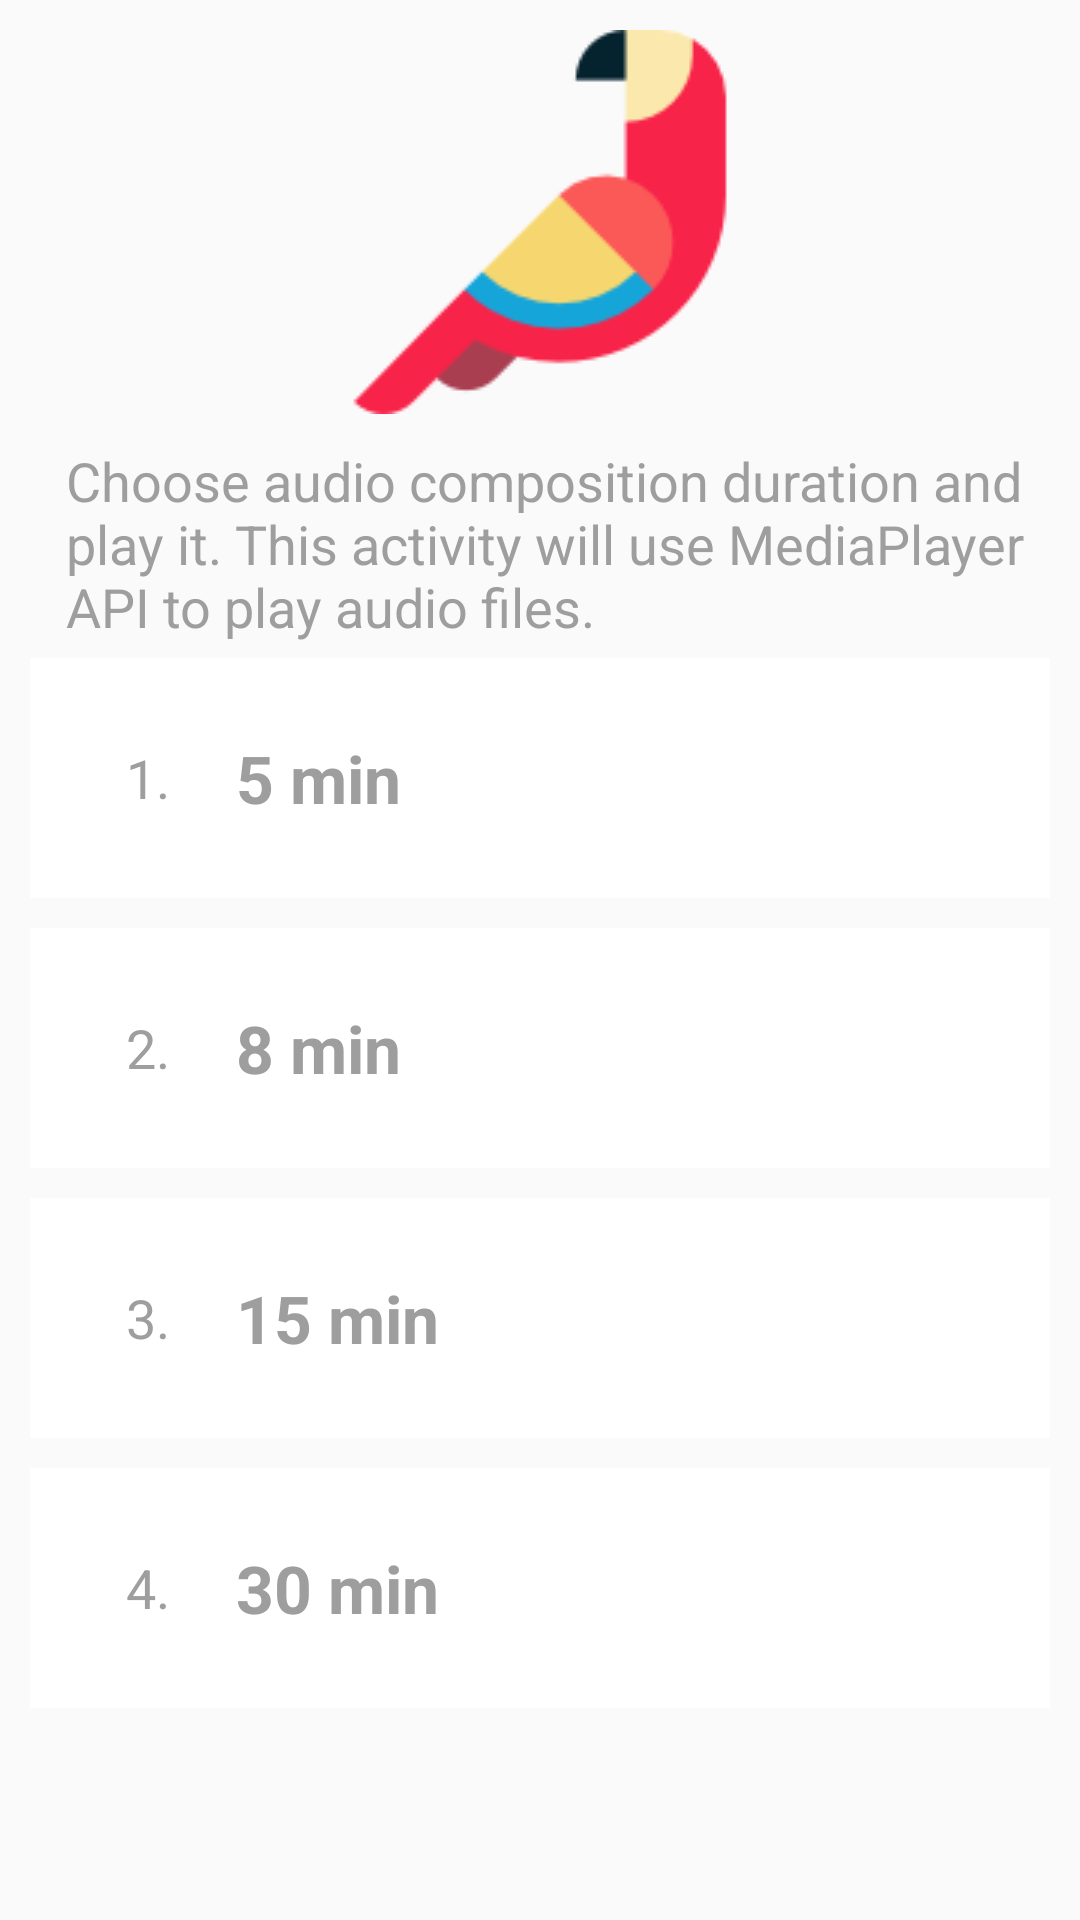

Write the Android layout XML for this screen, with the resource values it uses.
<!-- AndroidManifest.xml: application theme AppTheme -->
<!-- res/layout/activity_birds.xml -->
<?xml version="1.0" encoding="utf-8"?>
<ScrollView xmlns:android="http://schemas.android.com/apk/res/android"
    xmlns:tools="http://schemas.android.com/tools"
    android:layout_width="match_parent"
    android:layout_height="wrap_content">

    <LinearLayout
        android:id="@+id/activity_main"
        android:layout_width="match_parent"
        android:layout_height="wrap_content"
        android:orientation="vertical"
        tools:context="com.example.android.meditationapp.MainActivity">

        <ImageView
            android:layout_width="wrap_content"
            android:layout_height="wrap_content"
            android:layout_gravity="center_horizontal"
            android:layout_margin="10dp"
            android:src="@drawable/parrot" />

        <TextView
            style="@style/ActivityDescriptionStyle"
            android:text="@string/activity_description_choose_composition" />

        <LinearLayout style="@style/SongStyle">

            <TextView
                style="@style/PlaylistNumberStyle"
                android:text="@string/playlist_number_1" />

            <TextView
                style="@style/PlaylistTextStyle"
                android:text="@string/playlist_5_min" />

            <ImageView
                style="@style/PlayStopImageStyle"
                android:src="@drawable/play_button" />

        </LinearLayout>


        <LinearLayout style="@style/SongStyle">

            <TextView
                style="@style/PlaylistNumberStyle"
                android:text="@string/playlist_number_2" />

            <TextView
                style="@style/PlaylistTextStyle"
                android:text="@string/playlist_8_min" />

            <ImageView
                style="@style/PlayStopImageStyle"
                android:src="@drawable/play_button" />

        </LinearLayout>


        <LinearLayout style="@style/SongStyle">

            <TextView
                style="@style/PlaylistNumberStyle"
                android:text="@string/playlist_number_3" />

            <TextView
                style="@style/PlaylistTextStyle"
                android:text="@string/playlist_15_min" />

            <ImageView
                style="@style/PlayStopImageStyle"
                android:src="@drawable/play_button" />

        </LinearLayout>


        <LinearLayout style="@style/SongStyle">

            <TextView
                style="@style/PlaylistNumberStyle"
                android:text="@string/playlist_number_4" />

            <TextView
                style="@style/PlaylistTextStyle"
                android:text="@string/playlist_30_min" />

            <ImageView
                style="@style/PlayStopImageStyle"
                android:src="@drawable/play_button" />

        </LinearLayout>


    </LinearLayout>

</ScrollView>
<!-- resources referenced by this layout -->
<resources>
  <!-- drawable parrot: png bitmap (drawable, 3016 bytes) -->
  <string name="activity_description_choose_composition">Choose audio composition duration and play it.
          This activity will use MediaPlayer API to play audio files.</string>
  <string name="playlist_15_min">15 min</string>
  <string name="playlist_30_min">30 min</string>
  <string name="playlist_5_min">5 min</string>
  <string name="playlist_8_min">8 min</string>
  <string name="playlist_number_1">1.</string>
  <string name="playlist_number_2">2.</string>
  <string name="playlist_number_3">3.</string>
  <string name="playlist_number_4">4.</string>
  <style name="ActivityDescriptionStyle">
          <item name="android:layout_width">wrap_content</item>
          <item name="android:layout_height">match_parent</item>
          <item name="android:gravity">center_vertical</item>
          <item name="android:paddingLeft">22dp</item>
          <item name="android:textColor">#9E9E9E</item>
          <item name="android:textAppearance">?android:textAppearanceMedium</item>
      </style>
  <style name="PlayStopImageStyle">
          <item name="android:layout_width">50dp</item>
          <item name="android:layout_height">50dp</item>
          <item name="android:scaleType">centerInside</item>
          <item name="android:paddingRight">10dp</item>
          <item name="android:layout_gravity">center_vertical</item>
      </style>
  <style name="PlaylistNumberStyle">
          <item name="android:layout_width">wrap_content</item>
          <item name="android:layout_height">match_parent</item>
          <item name="android:gravity">center_vertical</item>
          <item name="android:paddingLeft">22dp</item>
          <item name="android:textColor">#9E9E9E</item>
          <item name="android:textAppearance">?android:textAppearanceMedium</item>
      </style>
  <style name="PlaylistTextStyle">
          <item name="android:layout_width">wrap_content</item>
          <item name="android:layout_height">match_parent</item>
          <item name="android:layout_weight">1</item>
          <item name="android:gravity">center_vertical</item>
          <item name="android:paddingLeft">22dp</item>
          <item name="android:textColor">#9E9E9E</item>
          <item name="android:textStyle">bold</item>
          <item name="android:textAppearance">?android:textAppearanceLarge</item>
      </style>
  <style name="SongStyle">
          <item name="android:layout_width">match_parent</item>
          <item name="android:layout_height">80dp</item>
          <item name="android:layout_marginTop">5dp</item>
          <item name="android:layout_marginBottom">5dp</item>
          <item name="android:layout_marginLeft">10dp</item>
          <item name="android:layout_marginRight">10dp</item>
          <item name="android:padding">10dp</item>
          <item name="android:background">@color/category_box</item>
      </style>
  <style name="AppTheme" parent="Theme.AppCompat.Light.DarkActionBar">
  
          <item name="colorPrimary">@color/colorPrimary</item>
          <item name="colorPrimaryDark">@color/colorPrimaryDark</item>
          <item name="colorAccent">@color/colorAccent</item>
      </style>
  <color name="category_box">#FFFFFF</color>
  <color name="colorPrimary">#4DD0E1</color>
  <color name="colorPrimaryDark">#00BCD4</color>
  <color name="colorAccent">#F06292</color>
</resources>
